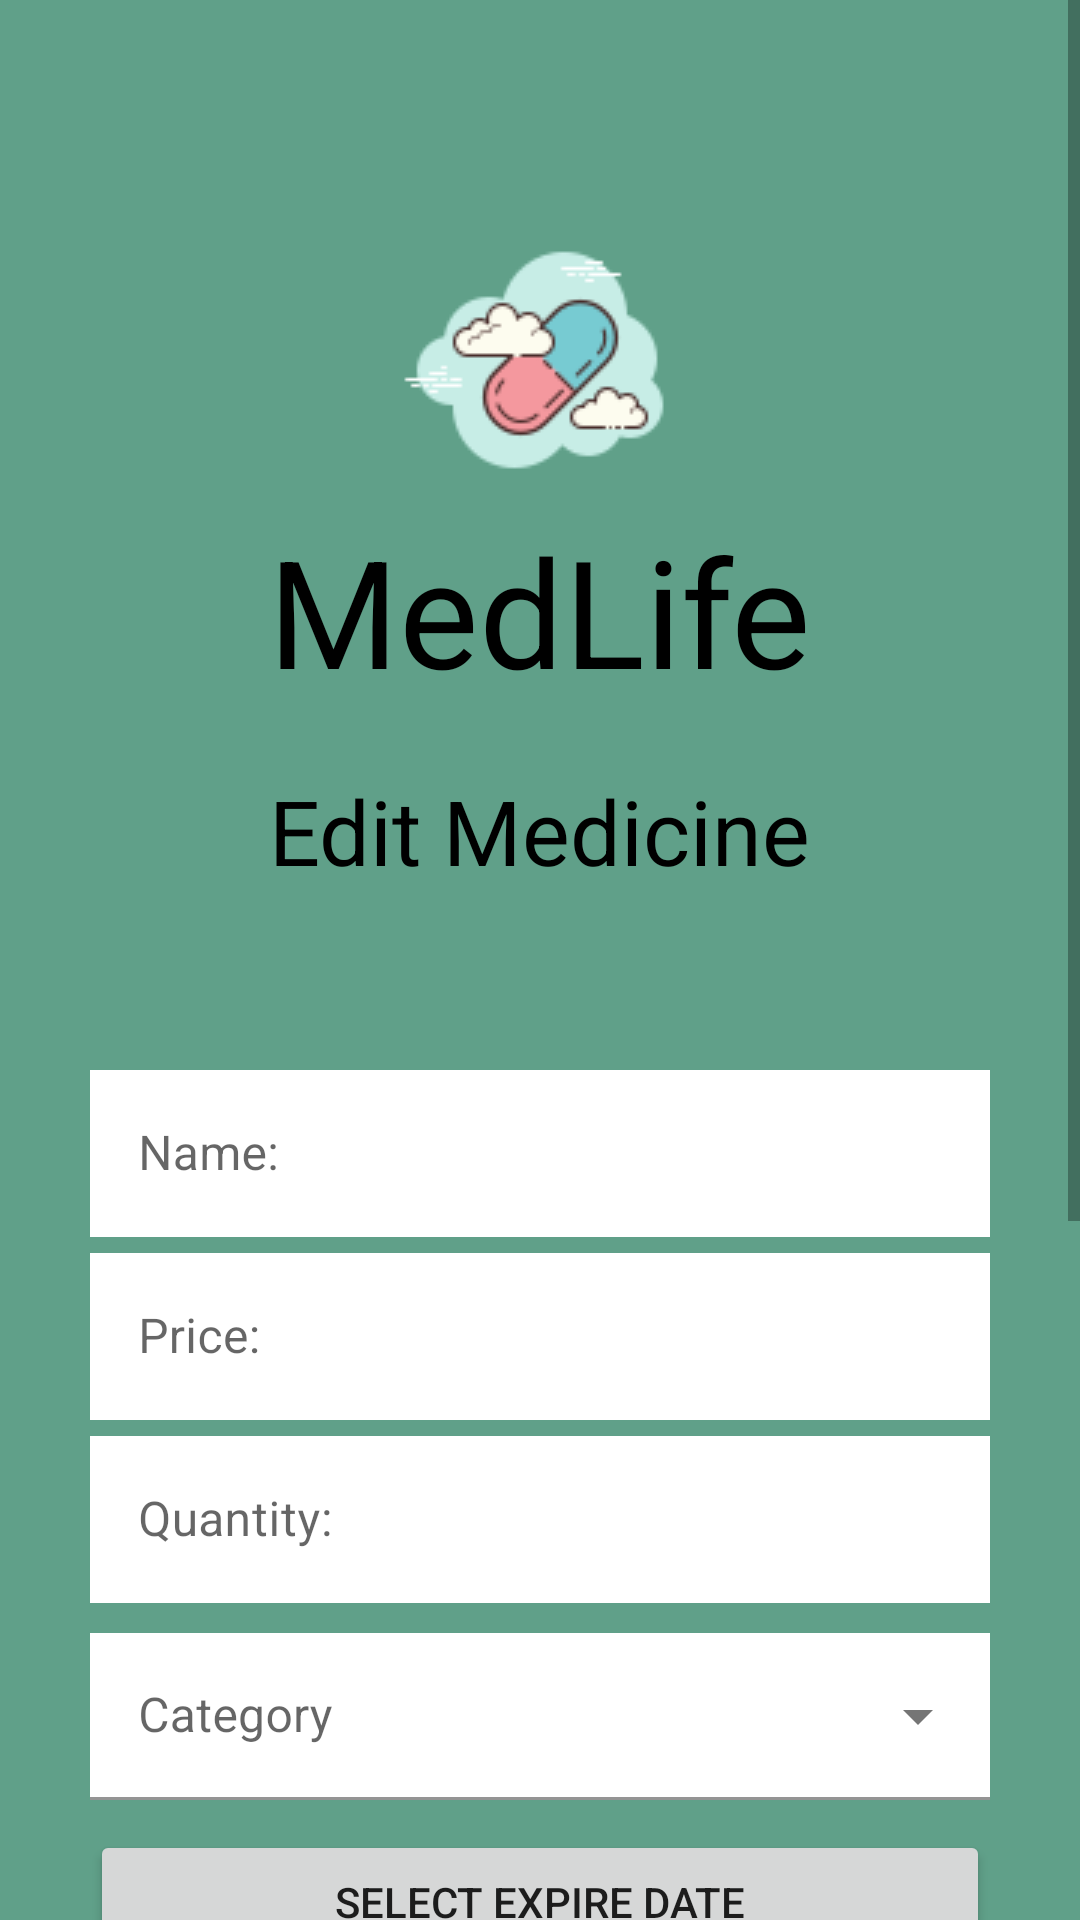

Layout XML and referenced resources for this Android screen:
<!-- AndroidManifest.xml: application theme Theme.MedLife -->
<!-- res/layout/activity_edit_medicine.xml -->
<?xml version="1.0" encoding="utf-8"?>
<ScrollView  xmlns:android="http://schemas.android.com/apk/res/android"
    xmlns:app="http://schemas.android.com/apk/res-auto"
    xmlns:tools="http://schemas.android.com/tools"
    android:layout_width="match_parent"
    android:background="@color/greenish"
    android:layout_height="match_parent">

    <LinearLayout
        android:layout_width="match_parent"
        android:layout_height="match_parent"
        tools:context=".add_drug_activity"
        android:orientation="vertical">

        <ImageView
            android:id="@+id/icon"
            android:layout_marginTop="70dp"
            android:layout_width="wrap_content"
            android:layout_height="wrap_content"
            android:src="@drawable/ic_icons8_pill_100"
            android:layout_gravity="center" />

        <TextView
            android:id="@+id/heading"
            android:layout_width="wrap_content"
            android:layout_height="wrap_content"
            android:text="MedLife"
            android:textColor="@color/black"
            android:textSize="50sp"
            android:layout_marginBottom="20dp"
            app:layout_constraintTop_toBottomOf="@+id/icon"
            android:layout_gravity="center" />

        <TextView
            android:layout_width="wrap_content"
            android:layout_height="wrap_content"
            android:text="Edit Medicine"
            android:textColor="@color/black"
            android:textSize="30sp"
            app:layout_constraintTop_toBottomOf="@+id/icon"
            android:layout_gravity="center" />

        <TextView
            android:id="@+id/edit_med_error"
            android:layout_width="wrap_content"
            android:layout_height="wrap_content"
            android:textColor="@color/red"
            android:textSize="18sp"
            android:layout_gravity="center" />

        <LinearLayout
            android:layout_width="match_parent"
            android:layout_height="wrap_content"
            android:layout_margin="30dp"
            android:orientation="vertical">

            <com.google.android.material.textfield.TextInputLayout
                android:layout_width="match_parent"
                android:layout_height="wrap_content"
                style="@style/Widget.MaterialComponents.TextInputLayout.OutlinedBox">

                <androidx.appcompat.widget.AppCompatEditText
                    android:background="@color/white"
                    android:id="@+id/edit_med_name"
                    android:layout_width="match_parent"
                    android:layout_height="wrap_content"
                    android:hint="Name:"
                    android:textColor="#363A43"
                    android:textColorHint="#7A8089"/>
            </com.google.android.material.textfield.TextInputLayout>

            <com.google.android.material.textfield.TextInputLayout
                android:layout_width="match_parent"
                android:layout_height="wrap_content"
                style="@style/Widget.MaterialComponents.TextInputLayout.OutlinedBox">

                <androidx.appcompat.widget.AppCompatEditText
                    android:background="@color/white"
                    android:id="@+id/edit_med_price"
                    android:layout_width="match_parent"
                    android:layout_height="wrap_content"
                    android:hint="Price:"
                    android:inputType="numberDecimal"
                    android:textColor="#363A43"
                    android:textColorHint="#7A8089"/>
            </com.google.android.material.textfield.TextInputLayout>

            <com.google.android.material.textfield.TextInputLayout
                android:layout_width="match_parent"
                android:layout_height="wrap_content"
                style="@style/Widget.MaterialComponents.TextInputLayout.OutlinedBox">

                <androidx.appcompat.widget.AppCompatEditText
                    android:id="@+id/edit_med_quantity"
                    android:background="@color/white"
                    android:layout_width="match_parent"
                    android:layout_height="wrap_content"
                    android:hint="Quantity:"
                    android:textColor="#363A43"
                    android:inputType="number"
                    android:textColorHint="#7A8089"/>
            </com.google.android.material.textfield.TextInputLayout>

            <com.google.android.material.textfield.TextInputLayout
                android:id="@+id/medCategory"
                style="@style/Widget.MaterialComponents.TextInputLayout.FilledBox.ExposedDropdownMenu"
                android:layout_width="match_parent"
                android:layout_height="wrap_content"
                android:layout_marginBottom="10dp"
                android:hint="Category"
                android:layout_marginTop="10dp">

                <AutoCompleteTextView
                    android:id="@+id/edit_dropdown_items"
                    android:layout_width="match_parent"
                    android:layout_height="wrap_content"
                    android:background="@color/white"
                    android:inputType="none" />
            </com.google.android.material.textfield.TextInputLayout>

            <Button
                android:id="@+id/expireDatePicker"
                android:layout_width="match_parent"
                android:layout_height="wrap_content"
                android:text="Select Expire Date" />

            <com.google.android.material.textfield.TextInputLayout
                android:id="@+id/text_expireDate"
                android:layout_width="match_parent"
                android:layout_height="wrap_content"
                style="@style/Widget.MaterialComponents.TextInputLayout.OutlinedBox">

                <androidx.appcompat.widget.AppCompatEditText
                    android:id="@+id/edit_med_expiredate"
                    android:background="@color/white"
                    android:layout_width="match_parent"
                    android:layout_height="wrap_content"
                    android:hint="Expire Date:"
                    android:textColor="@color/black"
                    android:inputType="text"
                    android:enabled="false"
                    android:textColorHint="@color/black"
                    android:layout_marginBottom="10dp"/>
            </com.google.android.material.textfield.TextInputLayout>

            <com.google.android.material.textfield.TextInputLayout
                android:layout_width="match_parent"
                android:layout_height="wrap_content"
                style="@style/Widget.MaterialComponents.TextInputLayout.OutlinedBox">

                <androidx.appcompat.widget.AppCompatEditText
                    android:id="@+id/edit_med_description"
                    android:layout_width="match_parent"
                    android:layout_height="wrap_content"
                    android:hint="Description:"
                    android:inputType="textMultiLine"
                    android:lines="4"
                    android:maxLines="10"
                    android:scrollbars="vertical"
                    android:background="@color/white"
                    android:textColor="#363A43"
                    android:textColorHint="#7A8089"/>
            </com.google.android.material.textfield.TextInputLayout>

            <Button
                android:id="@+id/edit_med_add"
                android:layout_width="match_parent"
                android:layout_height="wrap_content"
                android:text="Done"
                android:textColor="@color/white"
                android:layout_marginTop="30dp"
                android:padding="10dp"
                android:textSize="22sp"
                android:layout_marginBottom="50dp"/>
        </LinearLayout>
    </LinearLayout>
</ScrollView>
<!-- resources referenced by this layout -->
<resources>
  <color name="black">#FF000000</color>
  <color name="greenish">#60a089</color>
  <color name="red"> #FF0000 </color>
  <color name="white">#FFFFFFFF</color>
  <!-- drawable ic_icons8_pill_100: png bitmap (drawable-v24, 4080 bytes) -->
  <style name="Theme.MedLife" parent="Theme.MaterialComponents.DayNight.NoActionBar">
          
          <item name="colorPrimary">@color/green_dark</item>
          <item name="colorPrimaryVariant">@color/green_light</item>
          <item name="colorOnPrimary">@color/white</item>
          
          <item name="colorSecondary">@color/blue</item>
          <item name="colorSecondaryVariant">@color/teal_700</item>
          <item name="colorOnSecondary">@color/black</item>
          
          <item name="android:statusBarColor" tools:targetApi="l">?attr/colorPrimaryVariant</item>
          
      </style>
  <color name="green_dark">#002422</color>
  <color name="green_light">#006B63</color>
  <color name="blue">#03254C</color>
  <color name="teal_700">#FF018786</color>
</resources>
